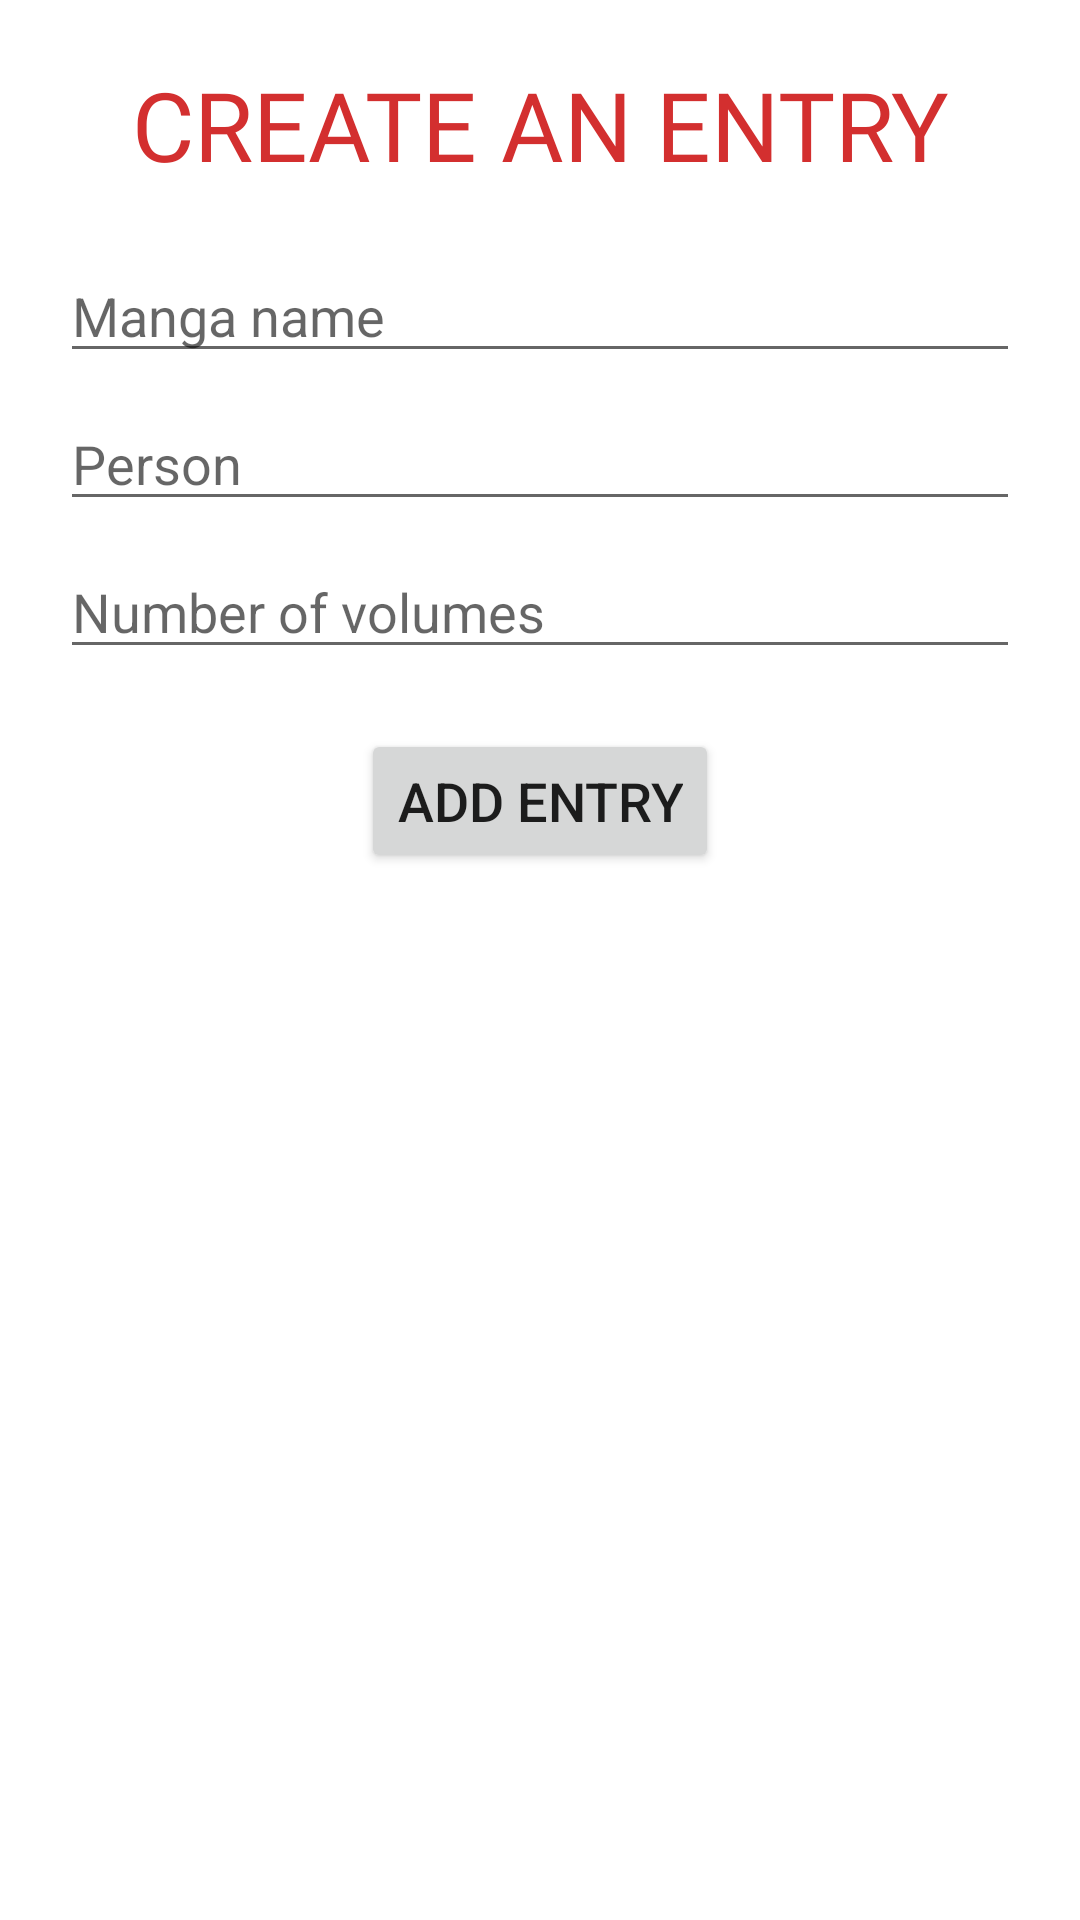

Here is an Android app screen rendered from its layout file. Give the layout XML and the strings, colors and styles it references.
<!-- AndroidManifest.xml: application theme Theme.MangaTech -->
<!-- res/layout/add_entry_dialog.xml -->
<?xml version="1.0" encoding="utf-8"?>
<LinearLayout xmlns:android="http://schemas.android.com/apk/res/android"
    xmlns:tools="http://schemas.android.com/tools"
    tools:context=".MainActivity"
    android:layout_width="match_parent"
    android:layout_height="wrap_content"
    android:orientation="vertical"
    android:padding="20dp">

    <TextView
        android:layout_width="match_parent"
        android:layout_height="wrap_content"
        android:text="CREATE AN ENTRY"
        style="@style/TitleStyle" />

    <EditText
        android:id="@+id/manga_name"
        android:layout_width="match_parent"
        android:layout_height="wrap_content"
        android:hint="Manga name" />

    <EditText
        android:id="@+id/manga_person"
        android:layout_width="match_parent"
        android:layout_height="wrap_content"
        android:hint="Person"
        android:layout_marginVertical="8dp"/>

    <EditText
        android:id="@+id/manga_vols"
        android:layout_width="match_parent"
        android:layout_height="wrap_content"
        android:inputType="number"
        android:hint="Number of volumes"/>

    <Button
        android:id="@+id/dialog_add_manga"
        android:layout_width="wrap_content"
        android:layout_height="wrap_content"
        android:text="Add entry"
        android:layout_gravity="center"
        android:textSize="18sp"
        android:layout_marginTop="20dp"/>

</LinearLayout>
<!-- resources referenced by this layout -->
<resources>
  <style name="TitleStyle" parent="android:Widget.TextView">
          <item name="android:fontFamily">@font/teko_light</item>
          <item name="android:textColor">@color/primary_700</item>
          <item name="android:textSize">32sp</item>
          <item name="android:gravity">center</item>
          <item name="android:layout_marginBottom">20dp</item>
      </style>
  <style name="Theme.MangaTech" parent="Theme.MaterialComponents.DayNight.DarkActionBar">
          
          <item name="colorPrimary">@color/purple_500</item>
          <item name="colorPrimaryVariant">@color/purple_700</item>
          <item name="colorOnPrimary">@color/white</item>
          
          <item name="colorSecondary">@color/teal_200</item>
          <item name="colorSecondaryVariant">@color/teal_700</item>
          <item name="colorOnSecondary">@color/black</item>
          
          <item name="android:statusBarColor" tools:targetApi="l">?attr/colorPrimaryVariant</item>
          
      </style>
  <color name="primary_700">#D32F2F</color>
  <color name="purple_500">#FF6200EE</color>
  <color name="purple_700">#FF3700B3</color>
  <color name="white">#FFFFFF</color>
  <color name="teal_200">#FF03DAC5</color>
  <color name="teal_700">#FF018786</color>
  <color name="black">#FF000000</color>
</resources>
